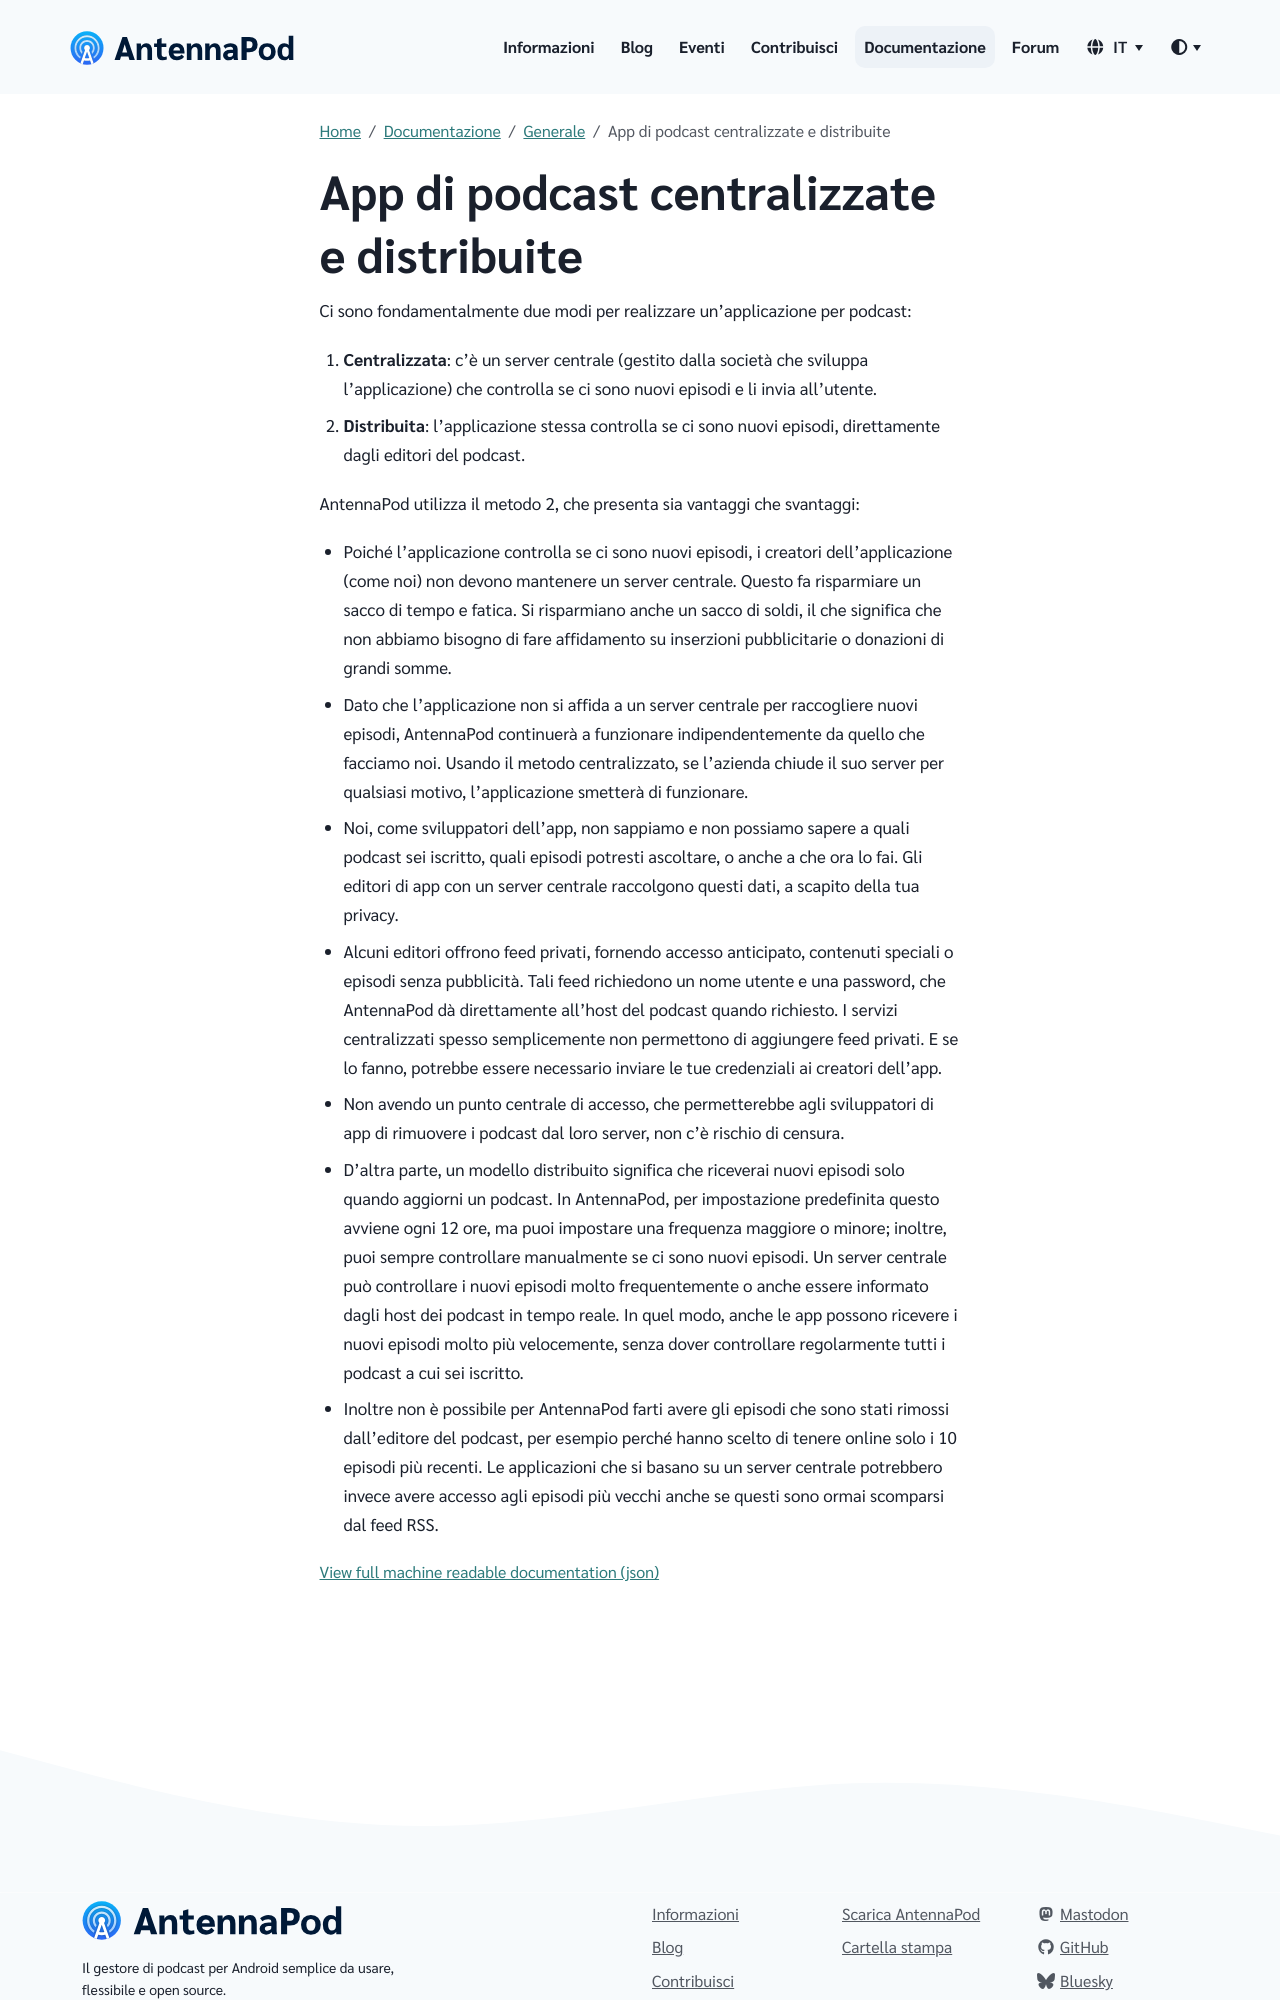

repository: AntennaPod/antennapod.github.io · page: it/documentation/general/central-distributed.html · generator: jekyll

Ci sono fondamentalmente due modi per realizzare un'applicazione per podcast:

1. **Centralizzata**: c'è un server centrale (gestito dalla società che sviluppa l'applicazione) che controlla se ci sono nuovi episodi e li invia all'utente.

1. **Distribuita**: l'applicazione stessa controlla se ci sono nuovi episodi, direttamente dagli editori del podcast.


AntennaPod utilizza il metodo 2, che presenta sia vantaggi che svantaggi:

- Poiché l'applicazione controlla se ci sono nuovi episodi, i creatori dell'applicazione (come noi) non devono mantenere un server centrale. Questo fa risparmiare un sacco di tempo e fatica. Si risparmiano anche un sacco di soldi, il che significa che non abbiamo bisogno di fare affidamento su inserzioni pubblicitarie o donazioni di grandi somme.

- Dato che l'applicazione non si affida a un server centrale per raccogliere nuovi episodi, AntennaPod continuerà a funzionare indipendentemente da quello che facciamo noi. Usando il metodo centralizzato, se l'azienda chiude il suo server per qualsiasi motivo, l'applicazione smetterà di funzionare.

- Noi, come sviluppatori dell'app, non sappiamo e non possiamo sapere a quali podcast sei iscritto, quali episodi potresti ascoltare, o anche a che ora lo fai. Gli editori di app con un server centrale raccolgono questi dati, a scapito della tua privacy.

- Alcuni editori offrono feed privati, fornendo accesso anticipato, contenuti speciali o episodi senza pubblicità. Tali feed richiedono un nome utente e una password, che AntennaPod dà direttamente all'host del podcast quando richiesto. I servizi centralizzati spesso semplicemente non permettono di aggiungere feed privati. E se lo fanno, potrebbe essere necessario inviare le tue credenziali ai creatori dell'app.

- Non avendo un punto centrale di accesso, che permetterebbe agli sviluppatori di app di rimuovere i podcast dal loro server, non c'è rischio di censura.

- D'altra parte, un modello distribuito significa che riceverai nuovi episodi solo quando aggiorni un podcast. In AntennaPod, per impostazione predefinita questo avviene ogni 12 ore, ma puoi impostare una frequenza maggiore o minore; inoltre, puoi sempre controllare manualmente se ci sono nuovi episodi. Un server centrale può controllare i nuovi episodi molto frequentemente o anche essere informato dagli host dei podcast in tempo reale. In quel modo, anche le app possono ricevere i nuovi episodi molto più velocemente, senza dover controllare regolarmente tutti i podcast a cui sei iscritto.
